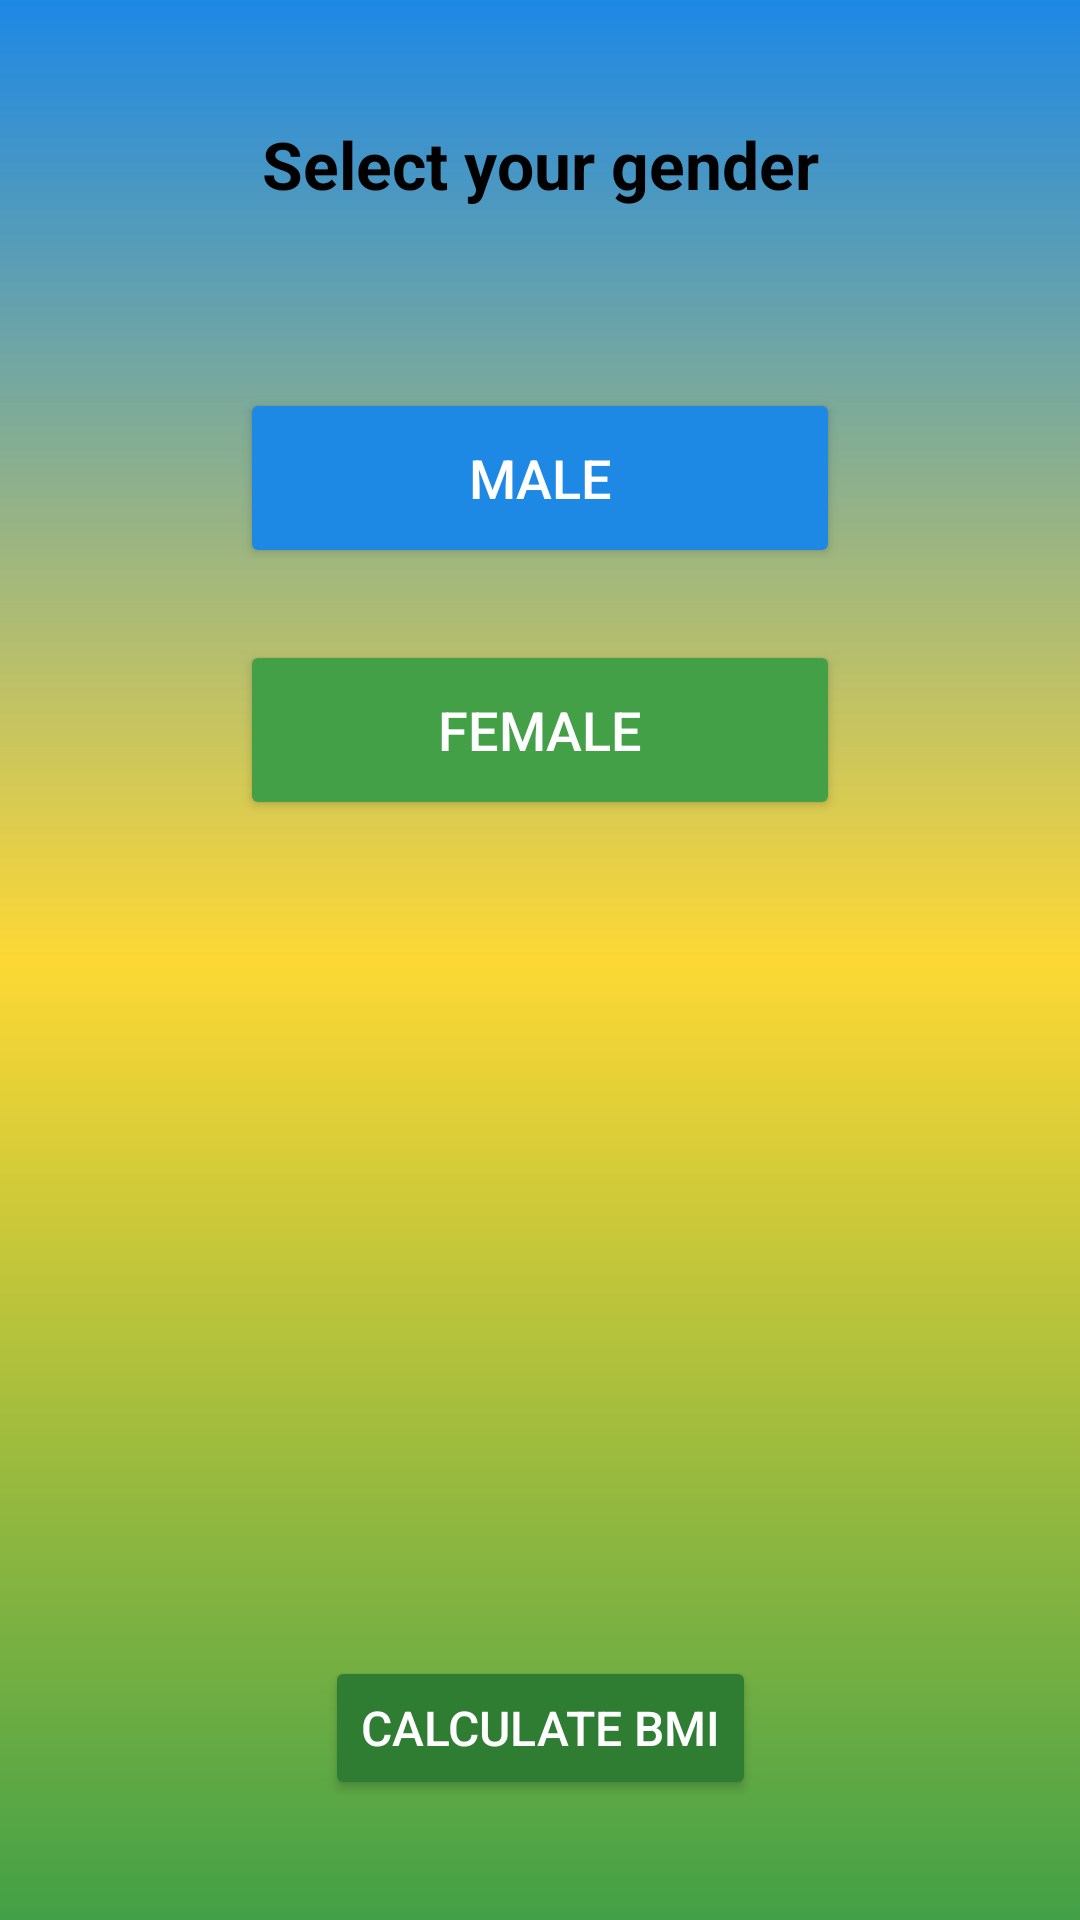

This screen was rendered from an Android layout file. Write that file and the resources it references.
<!-- AndroidManifest.xml: application theme Theme.FitFeast -->
<!-- res/layout/fragment_gender.xml -->
<?xml version="1.0" encoding="utf-8"?>
<androidx.constraintlayout.widget.ConstraintLayout
    xmlns:android="http://schemas.android.com/apk/res/android"
    xmlns:app="http://schemas.android.com/apk/res-auto"
    android:layout_width="match_parent"
    android:layout_height="match_parent"
    android:background="@drawable/gradient_bg">

    
    <TextView
        android:id="@+id/tvTitle"
        android:layout_width="wrap_content"
        android:layout_height="wrap_content"
        android:text="Select your gender"
        android:textSize="22sp"
        android:textStyle="bold"
        android:textColor="@android:color/black"
        app:layout_constraintTop_toTopOf="parent"
        app:layout_constraintStart_toStartOf="parent"
        app:layout_constraintEnd_toEndOf="parent"
        android:layout_marginTop="40dp"/>

    
    <Button
        android:id="@+id/btnMale"
        android:layout_width="200dp"
        android:layout_height="60dp"
        android:text="MALE"
        android:textSize="18sp"
        android:backgroundTint="#1E88E5"
        android:textColor="@android:color/white"
        app:layout_constraintTop_toBottomOf="@id/tvTitle"
        app:layout_constraintStart_toStartOf="parent"
        app:layout_constraintEnd_toEndOf="parent"
        android:layout_marginTop="60dp"/>

    
    <Button
        android:id="@+id/btnFemale"
        android:layout_width="200dp"
        android:layout_height="60dp"
        android:text="FEMALE"
        android:textSize="18sp"
        android:backgroundTint="#43A047"
        android:textColor="@android:color/white"
        app:layout_constraintTop_toBottomOf="@id/btnMale"
        app:layout_constraintStart_toStartOf="parent"
        app:layout_constraintEnd_toEndOf="parent"
        android:layout_marginTop="24dp"/>

    
    <Button
        android:id="@+id/btnCalculateBMI"
        android:layout_width="wrap_content"
        android:layout_height="wrap_content"
        android:text="Calculate BMI"
        android:textSize="16sp"
        android:backgroundTint="#2E7D32"
        android:textColor="@android:color/white"
        app:layout_constraintBottom_toBottomOf="parent"
        app:layout_constraintStart_toStartOf="parent"
        app:layout_constraintEnd_toEndOf="parent"
        android:layout_marginBottom="40dp"/>

</androidx.constraintlayout.widget.ConstraintLayout>
<!-- resources referenced by this layout -->
<resources>
  <!-- drawable gradient_bg (drawable) -->
  <?xml version="1.0" encoding="utf-8"?>
  <shape xmlns:android="http://schemas.android.com/apk/res/android"
      android:shape="rectangle">
  
      <gradient
          android:startColor="#1E88E5"
          android:centerColor="#FDD835"
          android:endColor="#43A047"
          android:angle="270"/>
  
  </shape>
  <style name="Theme.FitFeast" parent="Theme.Material3.DayNight.NoActionBar">
          
          <item name="android:statusBarColor">#0F3D2E</item>
          <item name="android:navigationBarColor">#FFFFFF</item>
      </style>
</resources>
